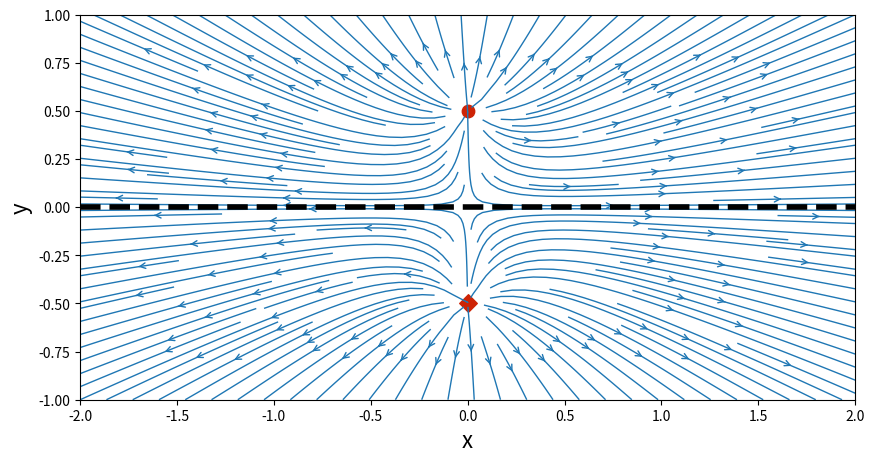
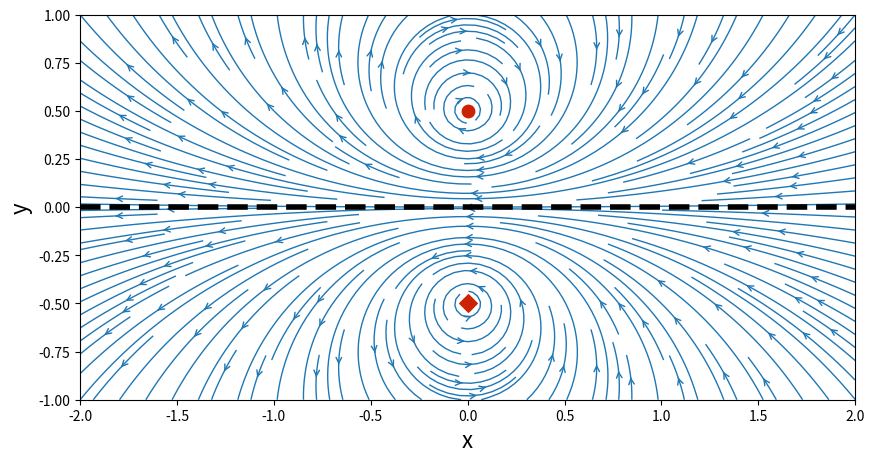
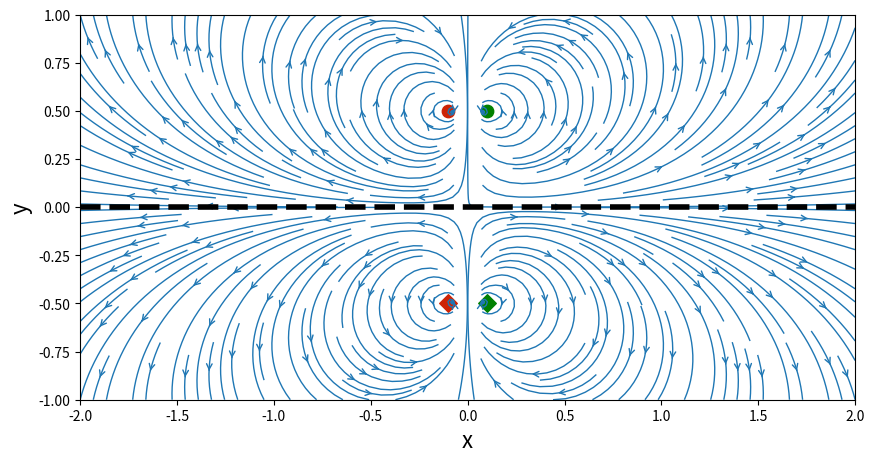
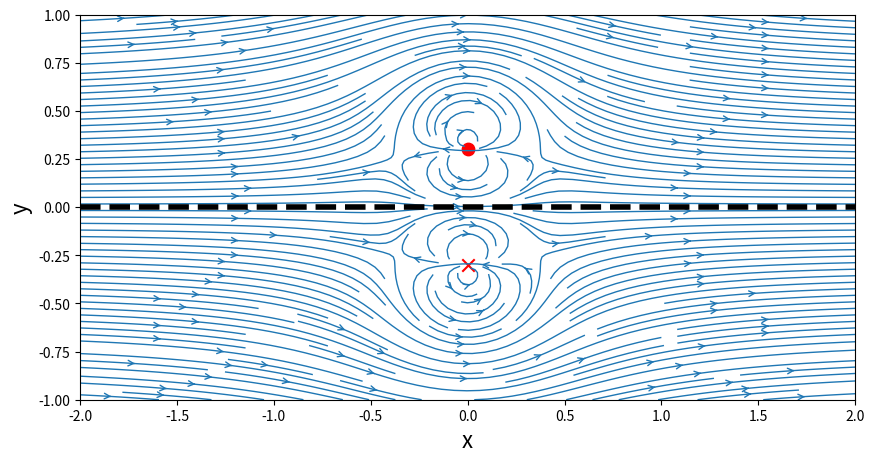

Here is the Python script that generated these plots, in order:
import numpy as np
import matplotlib.pyplot as plt
from math import *
plt.close('all')
N = 50                            # Number of points in each direction
xStart,xEnd = -2.0,2.0            # x-direction boundaries
yStart,yEnd = -1.0,1.0            # y-direction boundaries
x = np.linspace(xStart,xEnd,N)    # x 1D-array
y = np.linspace(yStart,yEnd,N)    # y 1D-array
X,Y = np.meshgrid(x,y)            # generation of the mesh grid

class Source:
    def __init__(self,strength,x,y):
        self.strength = strength
        self.x,self.y = x,y
    # get the velocity field
    def velocity(self,X,Y):
        self.u = self.strength/(2*pi)*(X-self.x)/((X-self.x)**2+(Y-self.y)**2)
        self.v = self.strength/(2*pi)*(Y-self.y)/((X-self.x)**2+(Y-self.y)**2)
    # get the stream-function
    def streamFunction(self,X,Y):
        self.psi = self.strength/(2*pi)*np.arctan2((Y-self.y),(X-self.x))
        
strength = 1.0
xSource,ySource = 0.0,0.5
newsource = Source(strength,xSource,ySource)
newsource.velocity(X,Y)
newsource.streamFunction(X,Y)
sourceImage = Source(strength,xSource,-ySource)
sourceImage.velocity(X,Y)
sourceImage.streamFunction(X,Y)

# Superimposition of the source and its image
u = newsource.u + sourceImage.u
v = newsource.v + sourceImage.v
psi = newsource.psi + sourceImage.psi


# Plotting

size = 10
plt.figure(num=0, figsize=(size,(yEnd-yStart)/(xEnd-xStart)*size))
plt.xlabel('x',fontsize=16)
plt.ylabel('y',fontsize=16)
plt.xlim(xStart,xEnd)
plt.ylim(yStart,yEnd)
plt.streamplot( X,Y, u,v,\
               density=2.0,linewidth=1,arrowsize=1,arrowstyle='->')
plt.scatter(newsource.x, newsource.y, c='#CD2305', s=80, marker='o')
plt.scatter(sourceImage.x, sourceImage.y, c='#CD2305', s=80, marker='D')
plt.axhline(0.0, color='k', linestyle='--', linewidth=4);

#plt.show();
class Vortex:
    def __init__(self,strength,x,y):
        self.strength = strength
        self.x,self.y = x,y
        
    # get velocity field
    def velocity(self,X,Y):
        self.u = +self.strength/(2*pi)*(Y-self.y)/((X-self.x)**2+(Y-self.y)**2)
        self.v = -self.strength/(2*pi)*(X-self.x)/((X-self.x)**2+(Y-self.y)**2)
        
    # get streamfunction
    def streamFunction(self,X,Y):
        self.psi = -self.strength/(4*pi)*np.log((X-self.x)**2+(Y-self.y)**2)

strengthVortex = 1.0
xVortex,yVortex = 0.0,0.5

newvortex = Vortex(strengthVortex,xVortex,yVortex)
newvortex.velocity(X,Y)
newvortex.streamFunction(X,Y)

vortexImage = Vortex(-strengthVortex,xVortex,-yVortex)
vortexImage.velocity(X,Y)
vortexImage.streamFunction(X,Y)

# Superimposition of the vortex and its image
u1 = newvortex.u + vortexImage.u
v1 = newvortex.v + vortexImage.v
psi1 = newvortex.psi + vortexImage.psi

# Plotting
size = 10
plt.figure(num=1, figsize=(size,(yEnd-yStart)/(xEnd-xStart)*size))
plt.xlabel('x',fontsize=16)
plt.ylabel('y',fontsize=16)
plt.xlim(xStart,xEnd)
plt.ylim(yStart,yEnd)
plt.streamplot( X,Y, u1,v1,\
               density=2.0, linewidth=1, arrowsize=1, arrowstyle='->')
plt.scatter( newvortex.x, newvortex.y, c='#CD2305', s=80, marker='o')
plt.scatter( vortexImage.x, vortexImage.y, c='#CD2305', s=80, marker='D')
plt.axhline(0.0, color='k', linestyle='--', linewidth=4);


strengthVortex = 1.0
xVortex1,yVortex1 = -0.1,0.5
xVortex2,yVortex2 = 0.1,0.5

vortex1 = Vortex(+strengthVortex,xVortex1,yVortex1)
vortex2 = Vortex(-strengthVortex,xVortex2,yVortex2)

vortex1.velocity(X,Y)
vortex1.streamFunction(X,Y)
vortex2.velocity(X,Y)
vortex2.streamFunction(X,Y)

vortexImage1 = Vortex(-strengthVortex,xVortex1,-yVortex1)
vortexImage2 = Vortex(+strengthVortex,xVortex2,-yVortex2)

vortexImage1.velocity(X,Y)
vortexImage1.streamFunction(X,Y)
vortexImage2.velocity(X,Y)
vortexImage2.streamFunction(X,Y)




# Superimposition of the vortex pair and its image
u2 = vortex1.u + vortex2.u + vortexImage1.u + vortexImage2.u
v2 = vortex1.v + vortex2.v + vortexImage1.v + vortexImage2.v
psi2 = vortex1.psi + vortex2.psi + vortexImage1.psi + vortexImage2.psi

# Plotting
size = 10
plt.figure(num=2,figsize=(size,(yEnd-yStart)/(xEnd-xStart)*size))
plt.xlabel('x',fontsize=16)
plt.ylabel('y',fontsize=16)
plt.xlim(xStart,xEnd)
plt.ylim(yStart,yEnd)
plt.streamplot(X,Y,u2,v2,\
               density=2.0,linewidth=1,arrowsize=1,arrowstyle='->')
plt.scatter(vortex1.x,vortex1.y,c='#CD2305',s=80,marker='o')
plt.scatter(vortex2.x,vortex2.y,c='g',s=80,marker='o')
plt.scatter(vortexImage1.x,vortexImage1.y,c='#CD2305',s=80,marker='D')
plt.scatter(vortexImage2.x,vortexImage2.y,c='g',s=80,marker='D')
plt.axhline(0.0,color='k',linestyle='--',linewidth=4);

Uinf = 1.0

uFreestream = Uinf*np.ones((N,N),dtype=float)
vFreestream = np.zeros((N,N),dtype=float)

psiFreestream = Uinf*Y


class Doublet:
    def __init__(self,strength,x,y):
        self.strength = strength
        self.x,self.y = x,y
        
    # get velocity field
    def velocity(self,X,Y):
        self.u = -self.strength/(2*pi)*\
                ((X-self.x)**2-(Y-self.y)**2)/((X-self.x)**2+(Y-self.y)**2)**2
        self.v = -self.strength/(2*pi)*\
                2*(X-self.x)*(Y-self.y)/((X-self.x)**2+(Y-self.y)**2)**2
            
    # get stream function
    def streamFunction(self,X,Y):
        self.psi = -self.strength/(2*pi)*(Y-self.y)/((X-self.x)**2+(Y-self.y)**2)
        
strengthDoublet = 1.0
xDoublet,yDoublet = 0.0,0.3
doublet = Doublet(strengthDoublet,xDoublet,yDoublet)
doublet.velocity(X,Y)
doublet.streamFunction(X,Y)

doubletImage = Doublet(strengthDoublet,xDoublet,-yDoublet)
doubletImage.velocity(X,Y)
doubletImage.streamFunction(X,Y)        

# Superimposition of the doublet and its image to the uniform flow
u3 = uFreestream + doublet.u + doubletImage.u
v3 = vFreestream + doublet.v + doubletImage.v
psi3 = psiFreestream + doublet.psi + doubletImage.psi

# Plotting
size = 10
plt.figure(num=3,figsize=(size,(yEnd-yStart)/(xEnd-xStart)*size))
plt.xlabel('x',fontsize=16)
plt.ylabel('y',fontsize=16)
plt.xlim(xStart,xEnd)
plt.ylim(yStart,yEnd)
plt.streamplot(X,Y,u3,v3,\
               density=2.0,linewidth=1,arrowsize=1,arrowstyle='->')
plt.scatter(doublet.x,doublet.y,c='r',s=80,marker='o')
plt.scatter(doubletImage.x,doubletImage.y,c='r',s=80,marker='x')
plt.axhline(0.0,color='k',linestyle='--',linewidth=4);
plt.show()